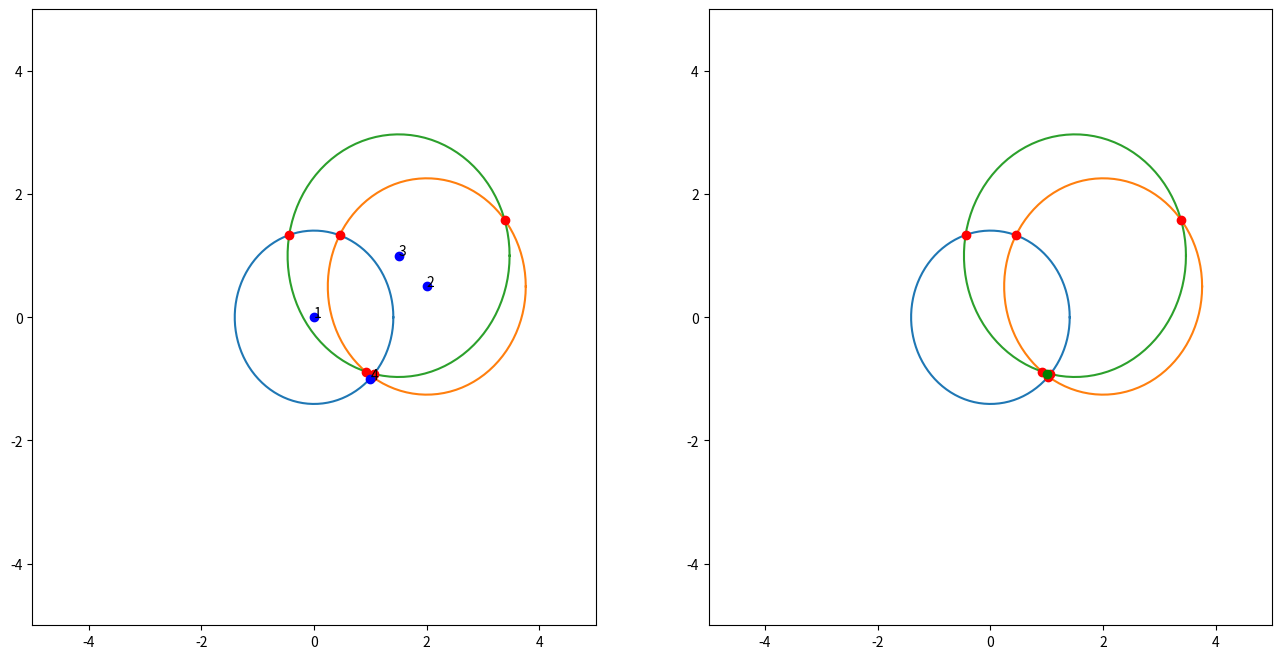
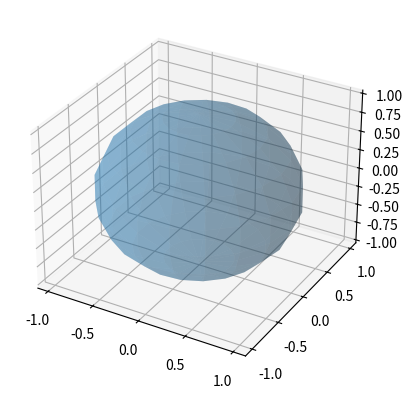

These figures' Python source, in order:
import numpy as np
import matplotlib.pyplot as plt

def draw_circle(radius, pos):
    theta = np.linspace(0, 2*np.pi, 100)

    return [radius * np.cos(theta)+pos[0], radius * np.sin(theta)+pos[1]]

def draw_sphere(radius, pos):
    u, v = np.mgrid[0:2*np.pi:20j, 0:np.pi:10j]
    x = np.cos(u) * np.sin(v) * radius + pos[0]
    y = np.sin(u) * np.sin(v) * radius + pos[1]
    z = np.cos(v) * radius + pos[2]

    return [x, y, z]

def dist_pos(pos1, pos2):
    return np.sqrt((pos1[0] - pos2[0])**2 + (pos1[1] - pos2[1])**2)

def angle_pos(pos1, pos2):
    return np.arctan2(pos2[1]-pos1[1], pos2[0]-pos1[0])

def circle_intersects(r1, pos1, r2, pos2):
    d = dist_pos(pos1, pos2)
    if d < (r1 + r2):
        theta1 = np.arccos((r1**2 + d**2 - r2**2) / (2*d*r1)) + angle_pos(pos1, pos2)
        theta2 = -np.arccos((r1**2 + d**2 - r2**2) / (2*d*r1)) + angle_pos(pos1, pos2)
        intersect1 = [pos1[0] + r1 * np.cos(theta1), pos1[1] + r1 * np.sin(theta1)]
        intersect2 = [pos1[0] + r1 * np.cos(theta2), pos1[1] + r1 * np.sin(theta2)]
        return [intersect1, intersect2]
    else:
        theta = angle_pos(pos1, pos2)
        intersect1 = [pos1[0] + (r1 + (dist_pos(pos1, pos2) - r1 - r2)/2) * np.cos(theta), pos1[1] + (r1 + (dist_pos(pos1, pos2) - r1 - r2)/2) * np.sin(theta)]
        return intersect1, intersect1

def most_likely_device_location(points):
    smallest_error_val = np.inf
    small_errs = 0
    for i in range(len(points)):
        for j in range(1, len(points)):
            for k in range(2, len(points)):
                if((i != j) and (j != k) and (i != k)):
                    avg_err = (dist_pos(points[i], points[j]) + dist_pos(points[i], points[k]) + dist_pos(points[j], points[k]))/3
                    print("Average Err: {}, P1: {}, P2: {}, P3: {}".format(avg_err, points[i], points[j], points[k]))
                    if(avg_err < smallest_error_val):
                        smallest_error_val = avg_err
                        small_errs = [i, j, k]

    x_pos = (points[small_errs[0]][0] + points[small_errs[1]][0] + points[small_errs[2]][0])/3
    y_pos = (points[small_errs[0]][1] + points[small_errs[1]][1] + points[small_errs[2]][1])/3

    return [x_pos, y_pos]

if __name__ == "__main__":

    NOISE_PERCENT = 10

    device1 = [0, 0]
    device2 = [2, .5]
    device3 = [1.5, 1]
    device4 = [1, -1]

    r1_4 = dist_pos(device1, device4)
    r1_4 += r1_4 * ((np.random.rand(1) - 0.5) * NOISE_PERCENT/100)
    r2_4 = dist_pos(device2, device4)
    r2_4 += r2_4 * ((np.random.rand(1) - 0.5) * NOISE_PERCENT/100)
    r3_4 = dist_pos(device3, device4)
    r3_4 += r3_4 * ((np.random.rand(1) - 0.5) * NOISE_PERCENT/100)

    circ1_draw = draw_circle(r1_4, device1)
    circ2_draw = draw_circle(r2_4, device2)
    circ3_draw = draw_circle(r3_4, device3)

    int1, int2 = circle_intersects(r1_4, device1, r2_4, device2)
    int3, int4 = circle_intersects(r1_4, device1, r3_4, device3)
    int5, int6 = circle_intersects(r2_4, device2, r3_4, device3)


    device_loc = most_likely_device_location([int1, int2, int3, int4, int5, int6])

    plt.figure(1, figsize=(16,8))
    plt.subplot(121)

    plt.xlim(-5, 5)
    plt.ylim(-5, 5)
    plt.plot(circ1_draw[0], circ1_draw[1])
    plt.plot(circ2_draw[0], circ2_draw[1])
    plt.plot(circ3_draw[0], circ3_draw[1])
    plt.plot(int1[0], int1[1], 'ro')
    plt.plot(int2[0], int2[1], 'ro')
    plt.plot(int3[0], int3[1], 'ro')
    plt.plot(int4[0], int4[1], 'ro')
    plt.plot(int5[0], int5[1], 'ro')
    plt.plot(int6[0], int6[1], 'ro')

    plt.plot(device1[0], device1[1], 'bo')
    plt.text(device1[0], device1[1], "1")
    plt.plot(device2[0], device2[1], 'bo')
    plt.text(device2[0], device2[1], "2")
    plt.plot(device3[0], device3[1], 'bo')
    plt.text(device3[0], device3[1], "3")
    plt.plot(device4[0], device4[1], 'bo')
    plt.text(device4[0], device4[1], "4")

    plt.subplot(122)
    plt.xlim(-5, 5)
    plt.ylim(-5, 5)
    plt.plot(circ1_draw[0], circ1_draw[1])
    plt.plot(circ2_draw[0], circ2_draw[1])
    plt.plot(circ3_draw[0], circ3_draw[1])
    plt.plot(int1[0], int1[1], 'ro')
    plt.plot(int2[0], int2[1], 'ro')
    plt.plot(int3[0], int3[1], 'ro')
    plt.plot(int4[0], int4[1], 'ro')
    plt.plot(int5[0], int5[1], 'ro')
    plt.plot(int6[0], int6[1], 'ro')

    plt.plot(device_loc[0], device_loc[1], 'go')

    #----------------------------------------------------------------------
    # 3D Attempt

    sphere1 = draw_sphere(1, [0,0,0])



    fig2 = plt.figure(2)
    ax2 = plt.axes(projection='3d')

    ax2.plot_surface(sphere1[0], sphere1[1], sphere1[2], alpha=0.3)


    plt.show()